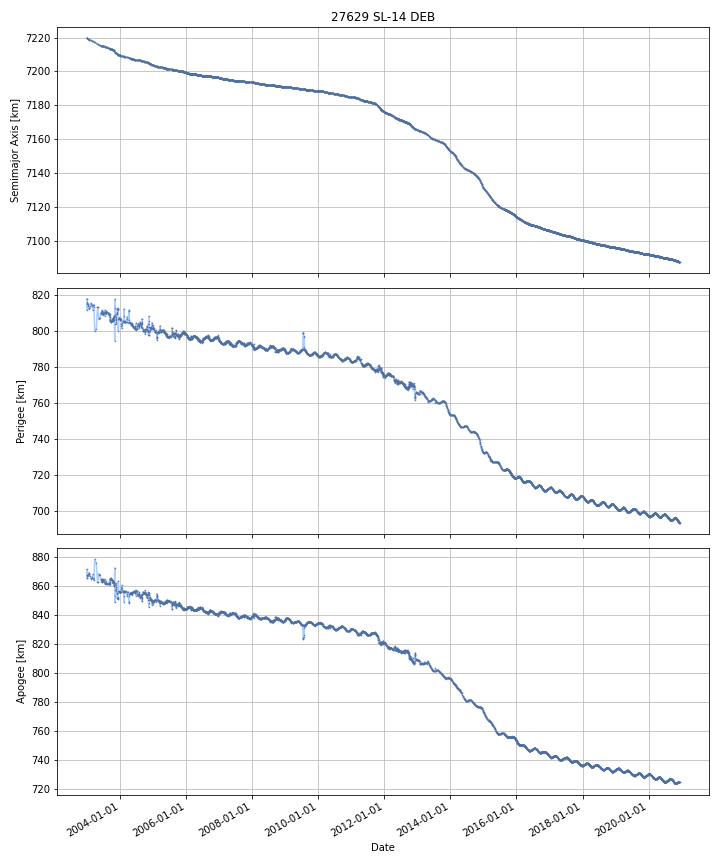

Source data for this figure (header and first rows):
DATE, SEMIMAJOR_AXIS, PERIAPSIS, APOAPSIS, DOT_SEMIMAJOR_AXIS, DOT_PERIAPSIS, DOT_APOAPSIS
2002-12-28, 7220, 818.1, 865.1, , , 
2002-12-29, 7220, 817.6, 865.4, -0.08104, -0.5142, 0.3522
2002-12-30, 7220, 816.2, 866.8, -0.03743, -1.43, 1.355
2002-12-31, 7220, 812.5, 870.4, -0.02587, -3.662, 3.611
2003-01-01, 7220, 812.4, 870.4, -0.02397, -0.0753, 0.02736
2003-01-02, 7220, 813.3, 869.4, -0.02826, 0.9324, -0.989
2003-01-03, 7219, 814.3, 868.4, -0.02826, 0.9324, -0.989
2003-01-04, 7219, 815.2, 867.4, -0.02826, 0.9324, -0.989
2003-01-05, 7219, 815.5, 867.1, -0.03743, 0.2478, -0.3227
2003-01-06, 7219, 815.2, 867.2, -0.04359, -0.2119, 0.1247
2003-01-07, 7219, 815, 867.4, -0.04359, -0.2119, 0.1247
2003-01-08, 7219, 814.8, 867.5, -0.04359, -0.2119, 0.1247
2003-01-09, 7219, 814.6, 867.6, -0.04359, -0.2119, 0.1247
2003-01-10, 7219, 814.4, 867.7, -0.04359, -0.2119, 0.1247
2003-01-11, 7219, 814.2, 867.9, -0.04359, -0.2119, 0.1247
2003-01-12, 7219, 814, 868, -0.03539, -0.1595, 0.08873
2003-01-13, 7219, 814.3, 867.7, 0.03493, 0.2898, -0.2199
2003-01-14, 7219, 814.6, 867.5, 0.03493, 0.2898, -0.2199
2003-01-15, 7219, 815.1, 867, -0.02891, 0.4952, -0.553
2003-01-16, 7219, 815, 867, -0.04526, -0.1365, 0.04599
2003-01-17, 7219, 814.5, 867.4, -0.05103, -0.5024, 0.4004
2003-01-18, 7219, 814, 867.8, -0.05103, -0.5024, 0.4004
2003-01-19, 7219, 813.5, 868.2, -0.05103, -0.5024, 0.4004
2003-01-20, 7219, 813, 868.6, -0.05103, -0.5024, 0.4004
2003-01-21, 7219, 812.6, 868.9, -0.0488, -0.3603, 0.2627
2003-01-22, 7219, 812.8, 868.6, -0.0397, 0.219, -0.2984
2003-01-23, 7219, 812.9, 868.4, -0.03926, 0.05487, -0.1334
2003-01-24, 7219, 812.8, 868.4, -0.03902, -0.03668, -0.04136
2003-01-25, 7219, 812.8, 868.4, -0.03902, -0.03668, -0.04136
2003-01-26, 7219, 812.8, 868.3, -0.03903, -0.03669, -0.04137
2003-01-27, 7219, 812.8, 868.2, -0.02283, 0.06909, -0.1148
2003-01-28, 7219, 812.9, 868, -0.01533, 0.1181, -0.1487
2003-01-29, 7219, 813.1, 867.9, -0.01533, 0.1181, -0.1487
2003-01-30, 7219, 813.2, 867.8, -0.01533, 0.1181, -0.1487
2003-01-31, 7219, 813.3, 867.6, -0.01533, 0.1181, -0.1487
2003-02-01, 7219, 813.4, 867.5, -0.01533, 0.1181, -0.1487
2003-02-02, 7219, 813.5, 867.3, -0.01533, 0.1181, -0.1487
2003-02-03, 7219, 813.7, 867.2, -0.01533, 0.1181, -0.1487
2003-02-04, 7219, 813.8, 867, -0.01533, 0.1181, -0.1487
2003-02-05, 7219, 813.9, 866.9, -0.01533, 0.1181, -0.1487
2003-02-06, 7218, 814.8, 865.9, -0.04613, 0.9022, -0.9945
2003-02-07, 7218, 815.7, 864.9, -0.049, 0.8843, -0.9823
2003-02-08, 7218, 815.5, 865, -0.01842, -0.1954, 0.1585
2003-02-09, 7218, 815.4, 865.1, -0.02337, -0.08339, 0.03665
2003-02-10, 7218, 815.4, 865.1, -0.02504, -0.04571, -0.004365
2003-02-11, 7218, 815.3, 865.1, -0.02504, -0.04571, -0.004365
2003-02-12, 7218, 815.3, 865.1, -0.02504, -0.04571, -0.004365
2003-02-13, 7218, 815.2, 865.1, -0.02504, -0.04571, -0.004365
2003-02-14, 7218, 815.2, 865.1, -0.02504, -0.04571, -0.004365
2003-02-15, 7218, 815.1, 865.1, -0.02504, -0.04571, -0.004365
2003-02-16, 7218, 815.1, 865, -0.02504, -0.04571, -0.004365
2003-02-17, 7218, 815, 865, -0.02504, -0.04571, -0.004365
2003-02-18, 7218, 815, 865, -0.02504, -0.04571, -0.004365
2003-02-19, 7218, 814.9, 865, -0.02504, -0.04571, -0.004365
2003-02-20, 7218, 814.9, 865, -0.02504, -0.04571, -0.004365
2003-02-21, 7218, 814.9, 865, -0.02504, -0.04571, -0.004365
2003-02-22, 7218, 814.4, 865.4, -0.02681, -0.4738, 0.4201
2003-02-23, 7218, 814, 865.8, -0.02416, -0.4037, 0.3554
2003-02-24, 7218, 813.8, 866, -0.02073, -0.2151, 0.1737
2003-02-25, 7218, 813.5, 866.1, -0.02073, -0.2151, 0.1737
... 6,497 more rows
